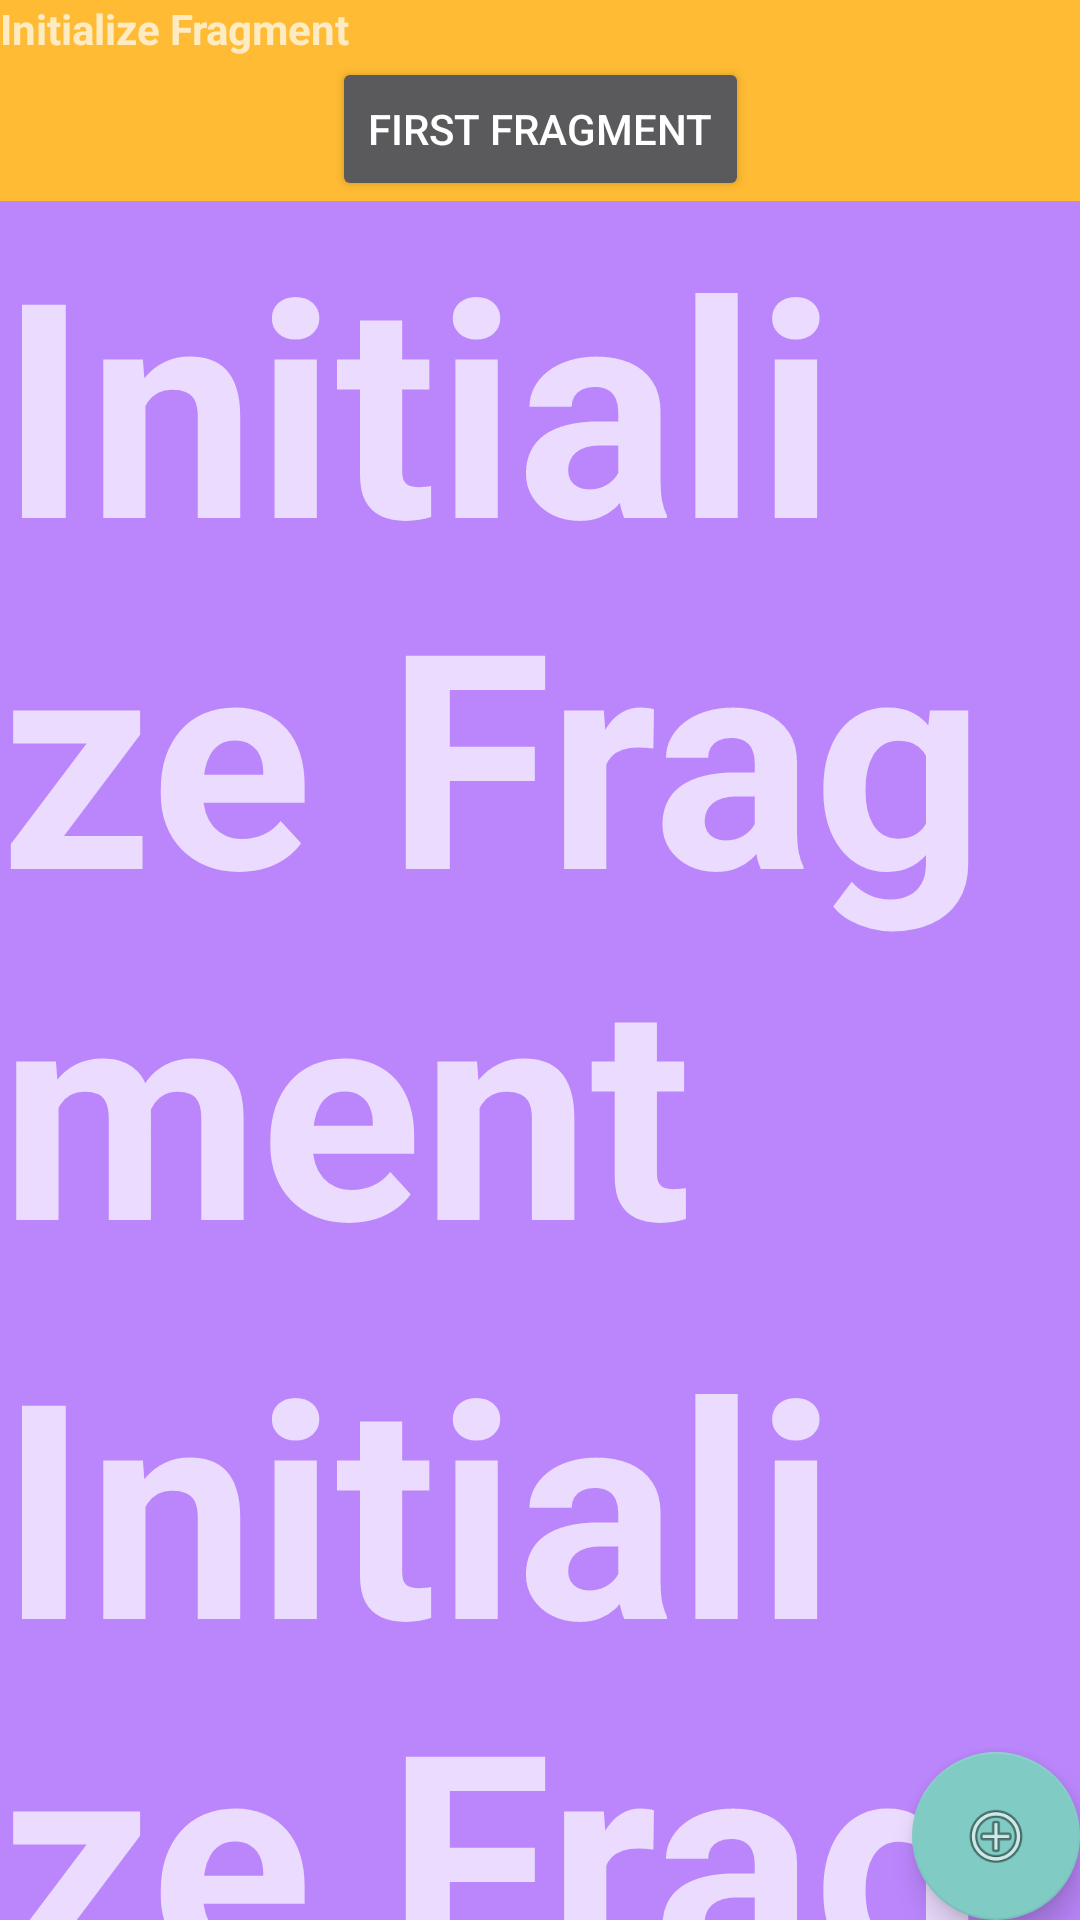

This screen was rendered from an Android layout file. Write that file and the resources it references.
<!-- AndroidManifest.xml: application theme MyApp -->
<!-- res/layout/fragment_initialize.xml -->
<?xml version="1.0" encoding="utf-8"?>
<androidx.constraintlayout.widget.ConstraintLayout xmlns:android="http://schemas.android.com/apk/res/android"
    xmlns:app="http://schemas.android.com/apk/res-auto"
    xmlns:tools="http://schemas.android.com/tools"
    android:layout_width="match_parent"
    android:layout_height="match_parent"
    android:background="@android:color/holo_orange_light"
    tools:context=".MainActivity">

    <TextView
        android:id="@+id/labelTxt"
        android:layout_width="wrap_content"
        android:layout_height="wrap_content"
        android:text="@string/initialize_fragment"
        android:textStyle="bold"
        app:layout_constraintStart_toStartOf="parent"
        app:layout_constraintTop_toTopOf="parent" />

    <Button
        android:id="@+id/firstFragment"
        android:layout_width="wrap_content"
        android:layout_height="wrap_content"
        android:text="@string/first_fragment"
        app:layout_constraintEnd_toEndOf="parent"
        app:layout_constraintStart_toStartOf="parent"
        app:layout_constraintTop_toBottomOf="@id/labelTxt" />

    <androidx.core.widget.NestedScrollView
        android:layout_width="match_parent"
        android:layout_height="0dip"
        android:background="@color/purple_200"
        app:layout_constraintBottom_toBottomOf="parent"
        app:layout_constraintEnd_toEndOf="parent"
        app:layout_constraintStart_toStartOf="parent"
        app:layout_constraintTop_toBottomOf="@id/firstFragment">

        <androidx.appcompat.widget.LinearLayoutCompat
            android:layout_width="match_parent"
            android:layout_height="match_parent"
            android:orientation="vertical">

            <TextView
                android:layout_width="wrap_content"
                android:layout_height="wrap_content"
                android:text="@string/initialize_fragment"
                android:textSize="100sp"
                android:textStyle="bold" />

            <TextView
                android:layout_width="wrap_content"
                android:layout_height="wrap_content"
                android:text="@string/initialize_fragment"
                android:textSize="100sp"
                android:textStyle="bold" />

            <TextView
                android:layout_width="wrap_content"
                android:layout_height="wrap_content"
                android:text="@string/initialize_fragment"
                android:textSize="100sp"
                android:textStyle="bold" />
        </androidx.appcompat.widget.LinearLayoutCompat>
    </androidx.core.widget.NestedScrollView>

    <com.google.android.material.floatingactionbutton.FloatingActionButton
        android:layout_width="wrap_content"
        android:layout_height="wrap_content"
        android:src="@android:drawable/ic_menu_add"
        app:layout_constraintBottom_toBottomOf="parent"
        app:layout_constraintEnd_toEndOf="parent" />

</androidx.constraintlayout.widget.ConstraintLayout>
<!-- resources referenced by this layout -->
<resources>
  <color name="purple_200">#FFBB86FC</color>
  <string name="first_fragment">First Fragment</string>
  <string name="initialize_fragment">Initialize Fragment</string>
  <style name="MyApp" parent="Theme.AppCompat.DayNight.NoActionBar">
          <item name="android:navigationBarColor">
              @android:color/transparent
          </item>
  
          
          <item name="android:statusBarColor">
              @android:color/transparent
          </item>
  
          
          <item name="android:windowLightStatusBar">
              false
          </item>
  
          <item name="android:windowTranslucentStatus">
              false
          </item>
      </style>
</resources>
